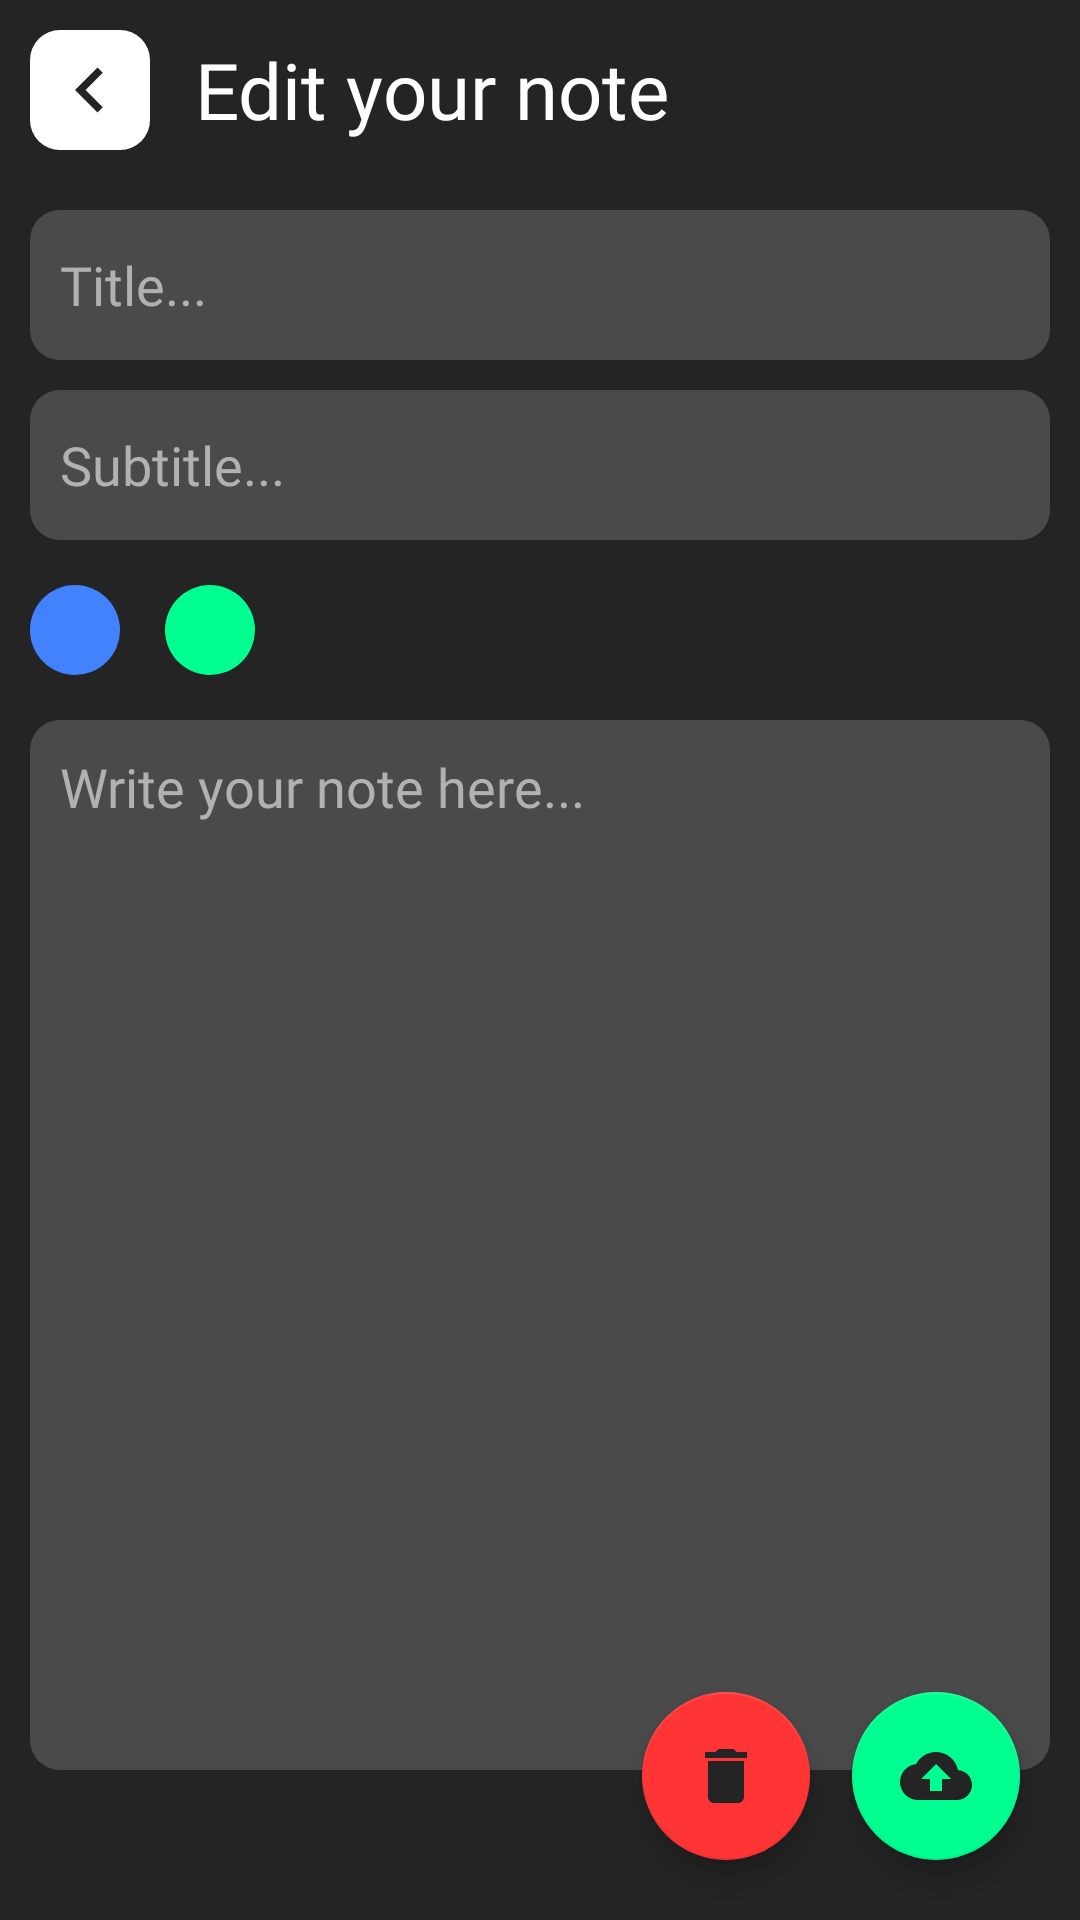

Produce the Android XML layout that renders to this screen, including the resource entries it uses.
<!-- AndroidManifest.xml: application theme Theme.CaffeineNotes -->
<!-- res/layout/fragment_edit_notes.xml -->
<?xml version="1.0" encoding="utf-8"?>
<FrameLayout xmlns:android="http://schemas.android.com/apk/res/android"
    xmlns:tools="http://schemas.android.com/tools"
    android:layout_width="match_parent"
    android:layout_height="match_parent"
    xmlns:app="http://schemas.android.com/apk/res-auto"
    android:background="@color/background"
    tools:context=".view.fragment.EditNotesFragment">

    <LinearLayout
        android:layout_width="match_parent"
        android:layout_height="match_parent"
        android:orientation="vertical"
        android:padding="10dp">

        <LinearLayout
            android:layout_width="match_parent"
            android:layout_height="wrap_content"
            android:orientation="horizontal">

            <ImageView
                android:id="@+id/btn_back"
                android:layout_width="40dp"
                android:layout_height="40dp"
                android:padding="5dp"
                android:background="@drawable/bg_white_10"
                android:src="@drawable/ic_arrow_back"/>

            <TextView
                android:layout_width="wrap_content"
                android:layout_height="wrap_content"
                android:textColor="@color/colorWhite"
                android:layout_marginStart="15dp"
                android:fontFamily="@font/bold"
                android:layout_gravity="center_vertical"
                android:textSize="26sp"
                android:text="Edit your note"/>

        </LinearLayout>

        <EditText
            android:id="@+id/title"
            android:layout_width="match_parent"
            android:layout_height="50dp"
            android:layout_marginTop="20dp"
            android:paddingStart="10dp"
            android:paddingEnd="10dp"
            android:background="@drawable/bg_dark_grey_10"
            android:hint="Title..."
            android:fontFamily="@font/regular"
            android:textColorHint="@color/colorGrey"
            android:textColor="@color/colorWhite"
            android:inputType="text"
            android:maxLines="1"/>

        <EditText
            android:id="@+id/subtitle"
            android:layout_width="match_parent"
            android:layout_height="50dp"
            android:layout_marginTop="10dp"
            android:paddingStart="10dp"
            android:paddingEnd="10dp"
            android:background="@drawable/bg_dark_grey_10"
            android:hint="Subtitle..."
            android:fontFamily="@font/regular"
            android:textColorHint="@color/colorGrey"
            android:textColor="@color/colorWhite"
            android:inputType="text"
            android:maxLines="1"/>

        <LinearLayout
            android:layout_width="match_parent"
            android:layout_height="wrap_content"
            android:orientation="horizontal"
            android:layout_marginTop="15dp">

            <ImageView
                android:id="@+id/blue"
                android:layout_width="30dp"
                android:layout_height="30dp"
                android:padding="4dp"
                android:background="@drawable/circle_blue"/>

            <ImageView
                android:id="@+id/green"
                android:layout_width="30dp"
                android:layout_height="30dp"
                android:layout_marginStart="15dp"
                android:padding="4dp"
                android:background="@drawable/circle_green"/>

            <ImageView
                android:id="@+id/orange"
                android:layout_width="30dp"
                android:layout_height="30dp"
                android:layout_marginStart="15dp"
                android:padding="4dp"
                android:background="@drawable/circle_orange"/>

        </LinearLayout>

        <EditText
            android:id="@+id/description"
            android:layout_width="match_parent"
            android:layout_height="350dp"
            android:layout_marginTop="15dp"
            android:paddingTop="10dp"
            android:paddingStart="10dp"
            android:paddingEnd="10dp"
            android:background="@drawable/bg_dark_grey_10"
            android:hint="Write your note here..."
            android:fontFamily="@font/regular"
            android:textColorHint="@color/colorGrey"
            android:textColor="@color/colorWhite"
            android:gravity="start"/>

    </LinearLayout>

    <com.google.android.material.floatingactionbutton.FloatingActionButton
        android:id="@+id/btn_update"
        android:layout_width="wrap_content"
        android:layout_height="wrap_content"
        android:layout_gravity="bottom|end"
        android:layout_margin="20dp"
        android:src="@drawable/ic_update"/>

    <com.google.android.material.floatingactionbutton.FloatingActionButton
        android:id="@+id/btn_delete"
        android:layout_width="wrap_content"
        android:layout_height="wrap_content"
        android:layout_gravity="bottom|end"
        android:layout_marginEnd="90dp"
        android:layout_marginBottom="20dp"
        app:backgroundTint="@color/colorLightRed"
        android:src="@drawable/ic_delete" />

</FrameLayout>
<!-- resources referenced by this layout -->
<resources>
  <color name="background">#242425</color>
  <color name="colorGrey">#B1B1B1</color>
  <color name="colorLightRed">#FF3535</color>
  <color name="colorWhite">#FFFFFF</color>
  <!-- drawable bg_dark_grey_10 (drawable) -->
  <?xml version="1.0" encoding="utf-8"?>
  <shape android:shape="rectangle" xmlns:android="http://schemas.android.com/apk/res/android">
  
      <solid android:color="@color/colorDarkGrey"/>
      <corners android:radius="10dp"/>
  
  </shape>
  <!-- drawable bg_white_10 (drawable) -->
  <?xml version="1.0" encoding="utf-8"?>
  <shape android:shape="rectangle" xmlns:android="http://schemas.android.com/apk/res/android">
  
      <solid android:color="@color/colorWhite"/>
      <corners android:radius="10dp"/>
  
  </shape>
  <!-- drawable circle_blue (drawable) -->
  <?xml version="1.0" encoding="utf-8"?>
  <shape android:shape="oval" xmlns:android="http://schemas.android.com/apk/res/android">
  
      <solid android:color="@color/colorBlue"/>
  
  </shape>
  <!-- drawable circle_green (drawable) -->
  <?xml version="1.0" encoding="utf-8"?>
  <shape android:shape="oval" xmlns:android="http://schemas.android.com/apk/res/android">
  
      <solid android:color="@color/mainColor"/>
  
  </shape>
  <!-- drawable ic_arrow_back (drawable) -->
  <vector android:height="24dp" android:tint="#242425"
      android:viewportHeight="24" android:viewportWidth="24"
      android:width="24dp" xmlns:android="http://schemas.android.com/apk/res/android">
      <path android:fillColor="@android:color/white" android:pathData="M15.41,16.59L10.83,12l4.58,-4.59L14,6l-6,6 6,6 1.41,-1.41z"/>
  </vector>
  <!-- drawable ic_delete (drawable) -->
  <vector android:height="24dp" android:tint="#242425"
      android:viewportHeight="24" android:viewportWidth="24"
      android:width="24dp" xmlns:android="http://schemas.android.com/apk/res/android">
      <path android:fillColor="@android:color/white" android:pathData="M6,19c0,1.1 0.9,2 2,2h8c1.1,0 2,-0.9 2,-2V7H6v12zM19,4h-3.5l-1,-1h-5l-1,1H5v2h14V4z"/>
  </vector>
  <!-- drawable ic_update (drawable) -->
  <vector android:height="24dp" android:tint="#242425"
      android:viewportHeight="24" android:viewportWidth="24"
      android:width="24dp" xmlns:android="http://schemas.android.com/apk/res/android">
      <path android:fillColor="@android:color/white" android:pathData="M19.35,10.04C18.67,6.59 15.64,4 12,4 9.11,4 6.6,5.64 5.35,8.04 2.34,8.36 0,10.91 0,14c0,3.31 2.69,6 6,6h13c2.76,0 5,-2.24 5,-5 0,-2.64 -2.05,-4.78 -4.65,-4.96zM14,13v4h-4v-4H7l5,-5 5,5h-3z"/>
  </vector>
  <style name="Theme.CaffeineNotes" parent="Theme.MaterialComponents.Light.NoActionBar">
          
          <item name="colorPrimary">@color/colorWhite</item>
          <item name="colorPrimaryVariant">@color/background</item>
          <item name="colorOnPrimary">@color/colorWhite</item>
          
          <item name="colorSecondary">@color/mainColor</item>
          <item name="colorSecondaryVariant">@color/colorWhite</item>
          <item name="colorOnSecondary">@color/background</item>
          
          <item name="android:statusBarColor" tools:targetApi="l">?attr/colorPrimaryVariant</item>
          <item name="android:windowDisablePreview">true</item>
          
      </style>
  <color name="colorDarkGrey">#4A4A4A</color>
  <color name="colorBlue">#4282FF</color>
  <color name="mainColor">#00FF90</color>
</resources>
